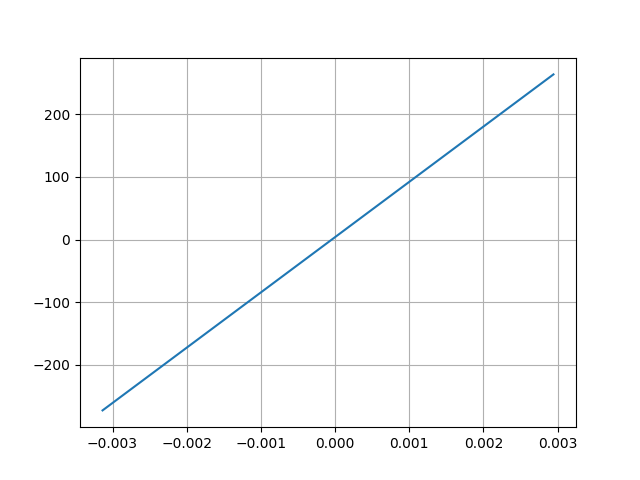

The table this chart was drawn from, first rows:
Desplacment, Force
0.002943, 263.6
-0.003134, -272.5
